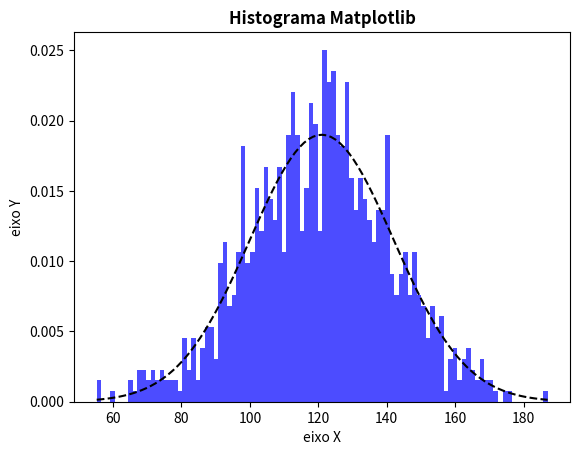

The matplotlib source for this figure:
import matplotlib
import numpy as np
import matplotlib.pyplot as plt

np.random.seed(10**7)
mu = 121
sigma = 21
x = mu + sigma * np.random.randn(1000)

num_bins = 100

n, bins, patches = plt.hist(x, num_bins, density=1, color='blue', alpha = 0.7)

y = ((1 / (np.sqrt(2 * np.pi) * sigma)) * np.exp(-0.5 * (1 / sigma * (bins - mu))**2))

plt.plot(bins, y, '--', color='black')

plt.xlabel('eixo X')
plt.ylabel('eixo Y')

plt.title('Histograma Matplotlib', fontweight="bold")

plt.show()